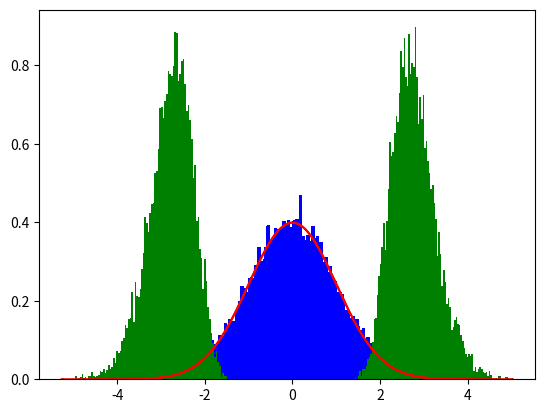

Here is the Python script that generated this plot:
import numpy as np
import matplotlib.pyplot as plt
import scipy.stats as stats

def normal_generator():
    while True:
        u = np.random.uniform()
        x = np.sqrt(np.pi / 8) * np.log(u / (1 - u))
        r = np.roots([0.044715, 0, 1, -x])
        yield r[-1].real

def normal_generator2(with_r=False):
    p = 1 / 0.044715
    t = -np.sqrt(np.pi / 8) / 0.044715
    while True:
        u = np.random.uniform()
        u = np.log(u / (1 - u))
        q = t * u
        d = np.sqrt(q ** 2 / 4 + p ** 3 / 27)
        r1 = np.cbrt(-q / 2 + d)
        r2 = np.cbrt(-q / 2 - d)
        r = r1 + r2
        if with_r:
            yield r, r1, r2
        else:
            yield r

if __name__ == "__main__":
    size = 10000
    gen = normal_generator2()
    ns = np.array([next(gen) for _ in range(size)])
    print(stats.normaltest(ns))
    plt.hist(ns, color="blue", bins=100, density=True)

    mu = 0
    sigma = 1
    x = np.linspace(np.min(ns), np.max(ns), size)
    y = stats.norm.pdf(x, mu, sigma)
    plt.plot(x, y, 'r')
    plt.show()


    gen = normal_generator2(with_r=True)
    ns = np.array([next(gen) for _ in range(size)])
    r = ns[:, 0]
    r1 = ns[:, 1]
    r2 = ns[:, 2]
    print(stats.normaltest(r))
    plt.hist(r, color="blue", bins=100, density=True)
    plt.hist(r1, color="green", bins=100, density=True)
    plt.hist(r2, color="green", bins=100, density=True)

    mu = 0
    sigma = 1
    x = np.linspace(np.min(ns), np.max(ns), size)
    y = stats.norm.pdf(x, mu, sigma)
    plt.plot(x, y, 'r')
    plt.show()
